Dataset: data (GitHub, adityaparmar28/Logic_Legion). Classes: AI generated, fake, real.

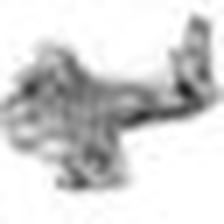
Label: fake

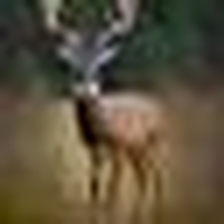
Label: real

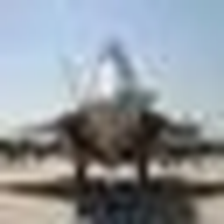
Label: fake

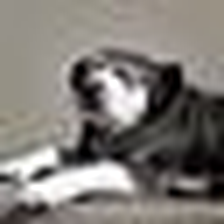
Label: real
